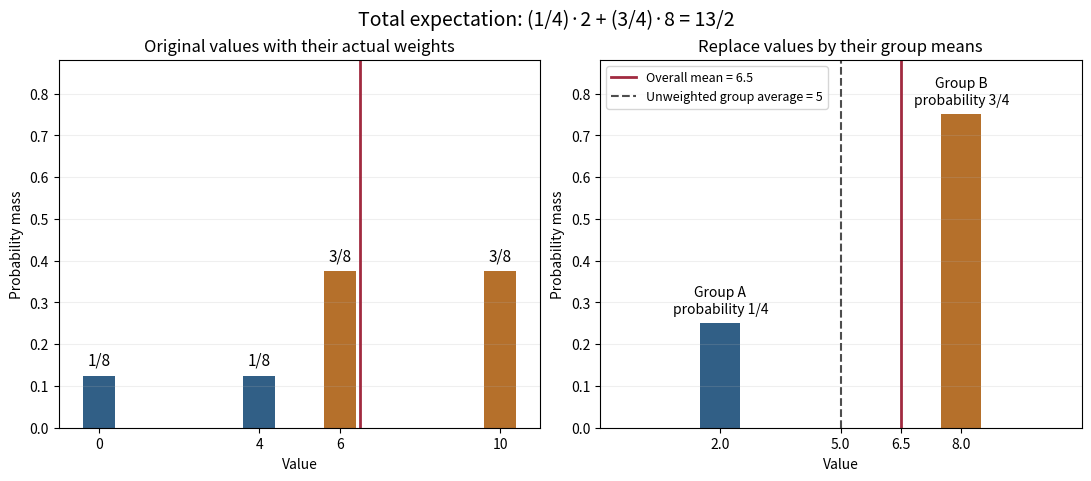

Python code for this plot: (Note: this script raises an exception after producing the figure.)
"""Exact finite conditioning illustration; write matching PNG to cwd."""
from pathlib import Path
import numpy as np
import matplotlib.pyplot as plt


def main():
    fig, axes = plt.subplots(1, 2, figsize=(10.8, 4.7), layout="constrained")
    colors = ["#315f86", "#315f86", "#b5702b", "#b5702b"]
    axes[0].bar([0, 4, 6, 10], [1/8, 1/8, 3/8, 3/8], width=.8, color=colors)
    axes[1].bar([2, 8], [1/4, 3/4], width=1, color=["#315f86", "#b5702b"])
    for ax in axes:
        ax.axvline(6.5, color="#a12a40", lw=2, label="Overall mean = 6.5")
        ax.set(xlim=(-1, 11), ylim=(0, .88), xlabel="Value", ylabel="Probability mass")
        ax.grid(axis="y", alpha=.2)
    for x, p in zip([0, 4, 6, 10], [1/8, 1/8, 3/8, 3/8]):
        axes[0].text(x, p+.025, "1/8" if p==1/8 else "3/8", ha="center", fontsize=11)
    for x, p, label in [(2, .25, "Group A\nprobability 1/4"), (8, .75, "Group B\nprobability 3/4")]:
        axes[1].text(x, p+.025, label, ha="center", fontsize=10)
    axes[0].set(title="Original values with their actual weights", xticks=[0, 4, 6, 10])
    axes[1].axvline(5, color=".3", ls="--", lw=1.5, label="Unweighted group average = 5")
    axes[1].set(title="Replace values by their group means", xticks=[2, 5, 6.5, 8])
    axes[1].legend(loc="upper left", fontsize=9)
    fig.suptitle("Total expectation: (1/4)·2 + (3/4)·8 = 13/2", fontsize=14)
    fig.savefig(Path.cwd() / (Path(__file__).stem + ".png"), dpi=120, facecolor="white")
    plt.close(fig)


if __name__ == "__main__":
    main()
